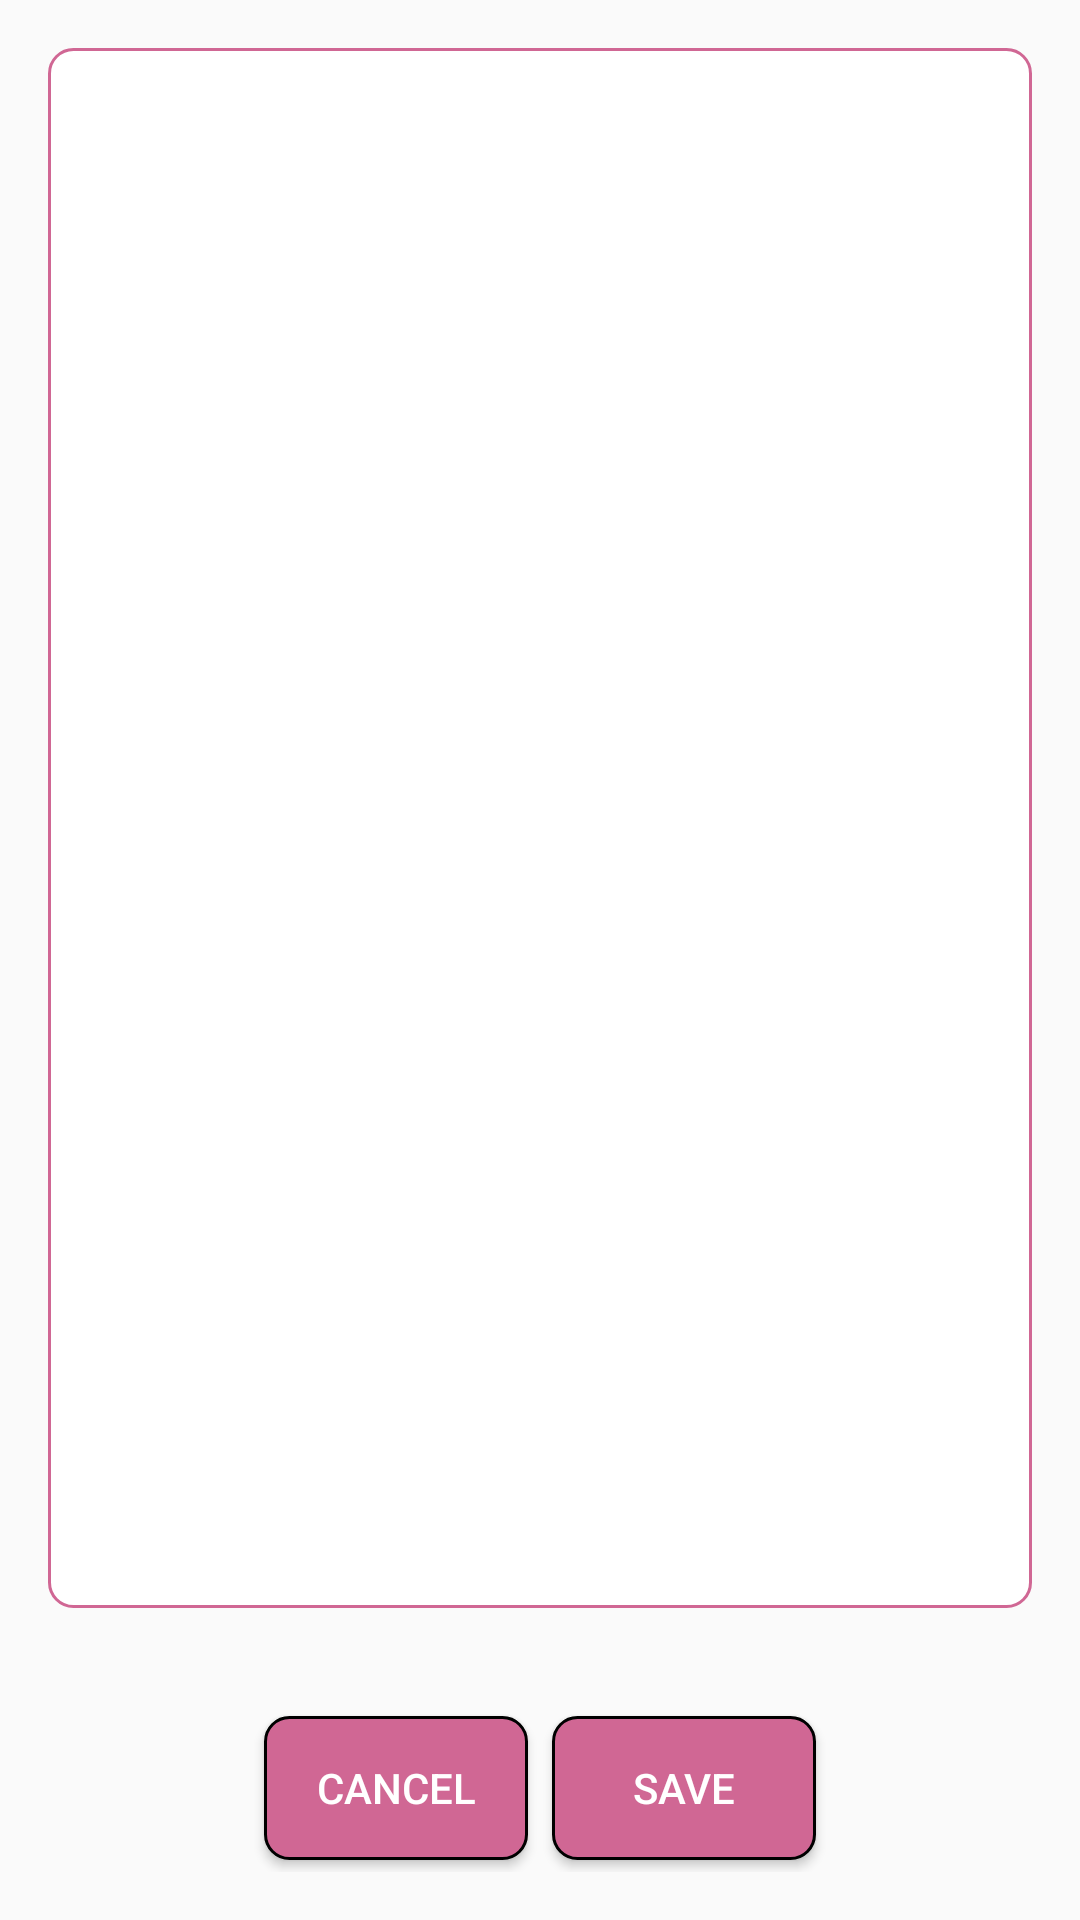

Here is an Android app screen rendered from its layout file. Give the layout XML and the strings, colors and styles it references.
<!-- AndroidManifest.xml: application theme AppTheme -->
<!-- res/layout/dialog_enter_text.xml -->
<?xml version="1.0" encoding="utf-8"?>
<RelativeLayout xmlns:android="http://schemas.android.com/apk/res/android"
    android:layout_width="match_parent"
    android:layout_height="match_parent">

    <EditText
        android:id="@+id/etEnterText"
        android:gravity="top|start"
        android:padding="8dp"
        android:layout_margin="@dimen/margin_default"
        android:background="@drawable/back_edit_text"
        android:layout_above="@id/llContainerButtons"
        android:layout_width="match_parent"
        android:layout_height="match_parent"/>

    <LinearLayout
        android:id="@+id/llContainerButtons"
        android:layout_margin="@dimen/margin_default"
        android:layout_alignParentBottom="true"
        android:orientation="horizontal"
        android:gravity="center"
        android:layout_width="match_parent"
        android:layout_height="wrap_content">

        <Button
            android:id="@+id/btnCancelEnterText"
            android:text="@string/cancel"
            style="@style/CustomButton"
            android:layout_margin="4dp"
            android:layout_width="wrap_content"
            android:layout_height="wrap_content"/>

        <Button
            android:id="@+id/btnSaveEnterText"
            android:text="@string/save"
            style="@style/CustomButton"
            android:layout_margin="4dp"
            android:layout_width="wrap_content"
            android:layout_height="wrap_content"/>

    </LinearLayout>

</RelativeLayout>
<!-- resources referenced by this layout -->
<resources>
  <dimen name="margin_default">16dp</dimen>
  <!-- drawable back_edit_text (drawable) -->
  <?xml version="1.0" encoding="utf-8"?>
  <shape android:shape="rectangle" xmlns:android="http://schemas.android.com/apk/res/android">
      <solid android:color="@color/white"/>
      <corners android:radius="8dp"/>
      <stroke android:width="1dp" android:color="@color/colorAccent"/>
  </shape>
  <string name="cancel">Cancel</string>
  <string name="save">Save</string>
  <style name="CustomButton">
          <item name="android:background">@drawable/back_button</item>
          <item name="android:textColor">@color/white</item>
      </style>
  <style name="AppTheme" parent="Theme.AppCompat.Light.DarkActionBar">
          
          <item name="colorPrimary">@color/colorPrimary</item>
          <item name="colorPrimaryDark">@color/colorPrimaryDark</item>
          <item name="colorAccent">@color/colorAccent</item>
      </style>
  <color name="white">#fff</color>
  <color name="colorAccent">#D06794</color>
  <!-- drawable back_button (drawable) -->
  <?xml version="1.0" encoding="utf-8"?>
  <shape xmlns:android="http://schemas.android.com/apk/res/android"
      android:shape="rectangle">
      <solid android:color="@color/colorAccent" />
      <corners android:radius="8dp" />
      <stroke
          android:width="1dp"
          android:color="@color/black" />
  </shape>
  <color name="colorPrimary">#2A9EE3</color>
  <color name="colorPrimaryDark">#1388AF</color>
  <color name="black">#000</color>
</resources>
